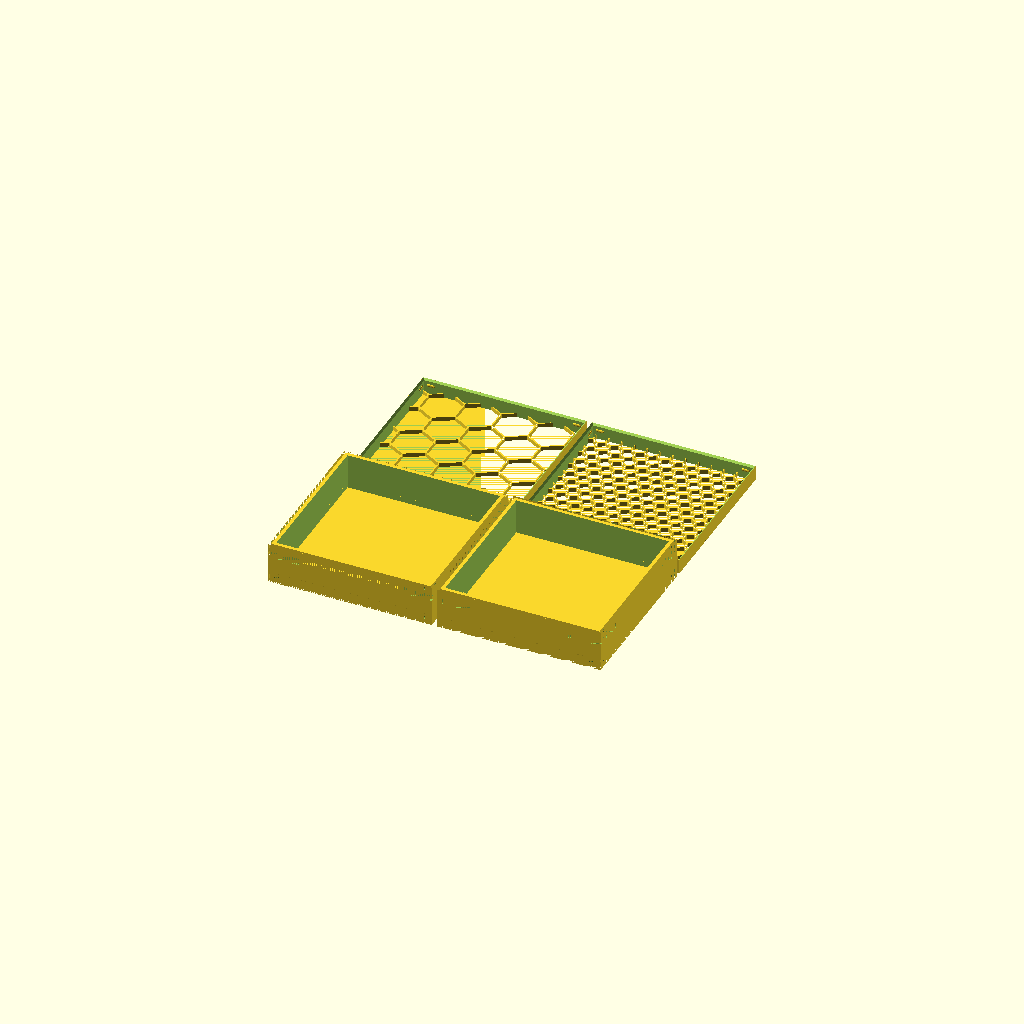
Cell 1: rendered with the file's own defaults.
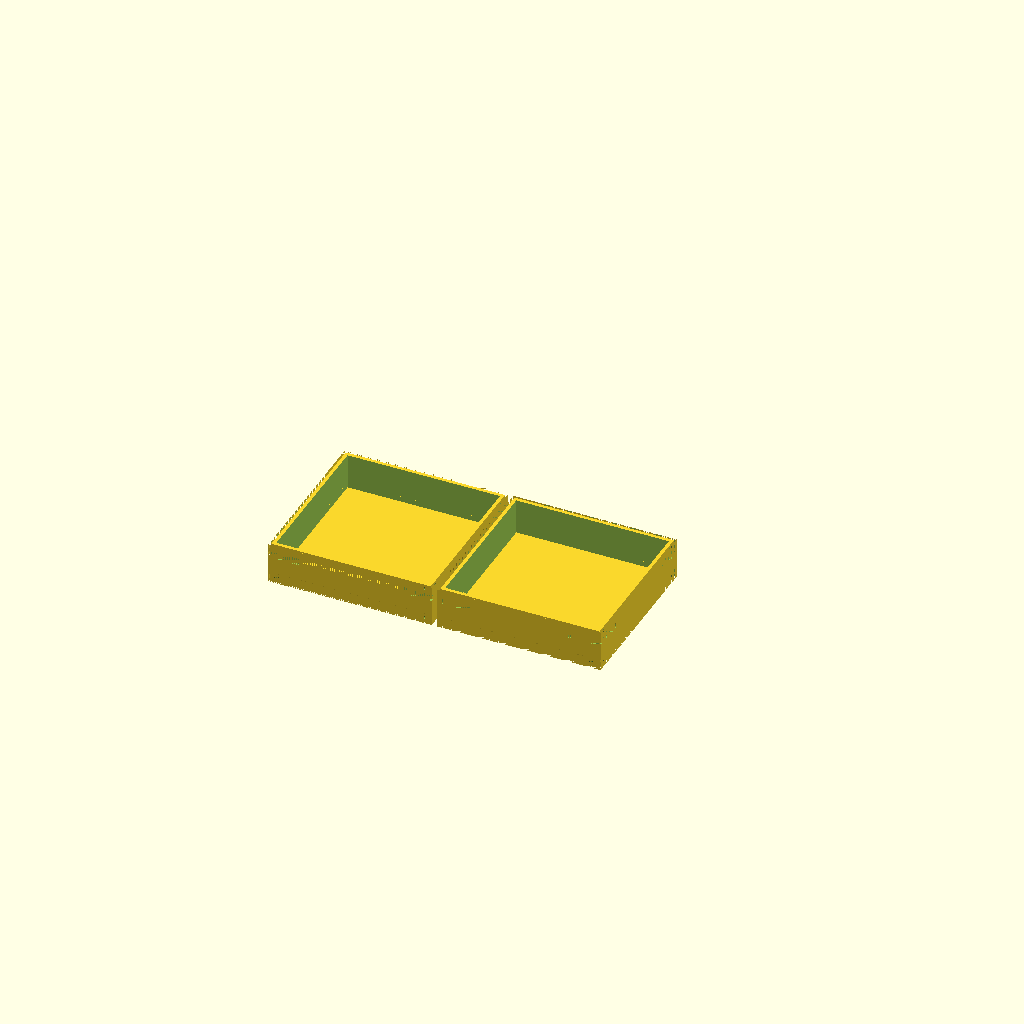
Cell 2 — g_b_print_lid set to false, the other parameters unchanged.
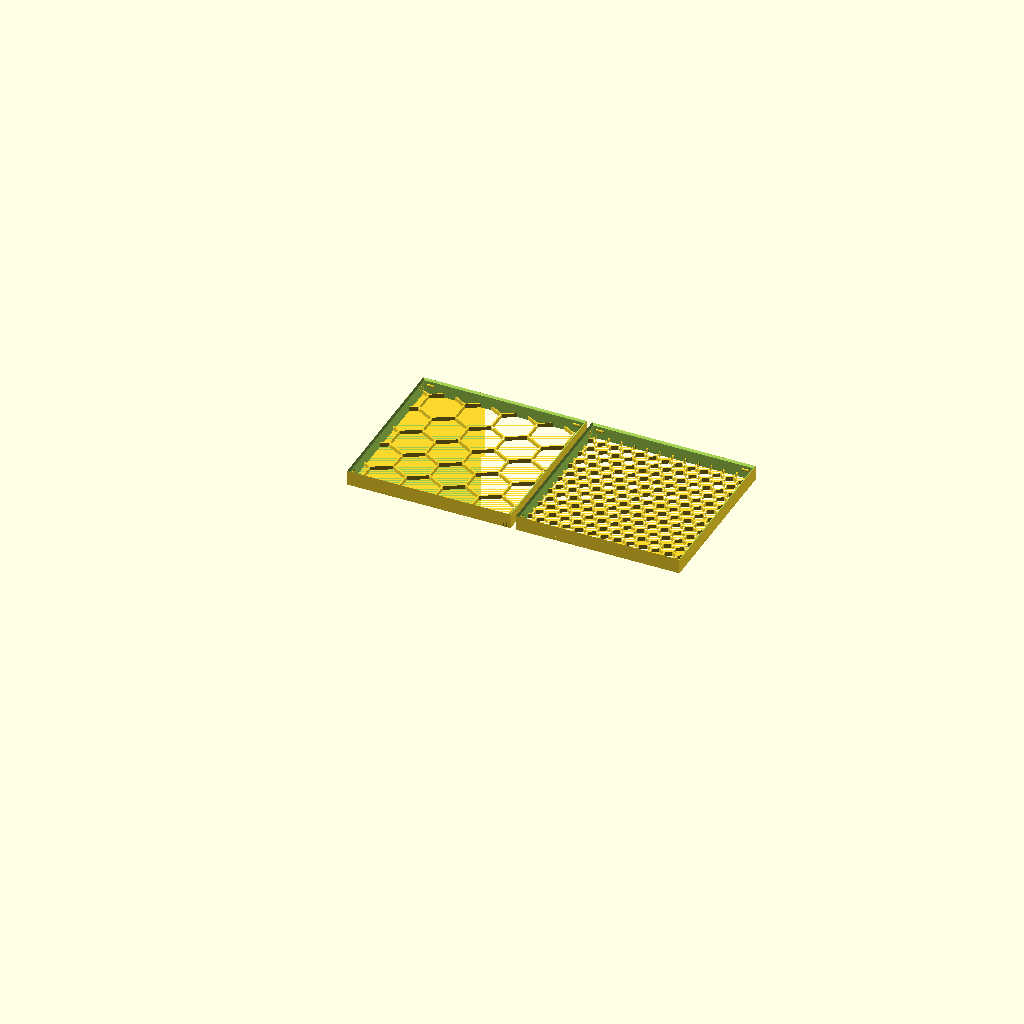
Cell 3: g_b_print_box = false (everything else at default).
One fixed orthographic camera (rotation 55°, 0°, 25°; colour scheme Cornfield) for every cell.
Source of the model, tests/v3-baseline/scad/test_lid_pattern.scad:
// Test: Pattern lid — default hex pattern with various radius values
include <boardgame_insert_toolkit_lib.3.scad>;

g_b_print_lid = true;
g_b_print_box = true;
g_isolated_print_box = "";

data = [
    [ "default pattern lid",
        [
            [ BOX_SIZE_XYZ, [60, 60, 15] ],
            [ BOX_LID,
                [
                    [ LID_PATTERN_RADIUS, 8 ],
                ]
            ],
            [ BOX_COMPONENT,
                [
                    [ CMP_COMPARTMENT_SIZE_XYZ, [56, 56, 13] ],
                ]
            ],
        ]
    ],
    [ "small pattern",
        [
            [ BOX_SIZE_XYZ, [60, 60, 15] ],
            [ BOX_LID,
                [
                    [ LID_PATTERN_RADIUS, 3 ],
                ]
            ],
            [ BOX_COMPONENT,
                [
                    [ CMP_COMPARTMENT_SIZE_XYZ, [56, 56, 13] ],
                ]
            ],
        ]
    ],
];

MakeAll();
Parameter table extracted from the source (name, type, default, range or options):
g_b_print_lid: bool, default true
g_b_print_box: bool, default true
g_isolated_print_box: string, default ""
